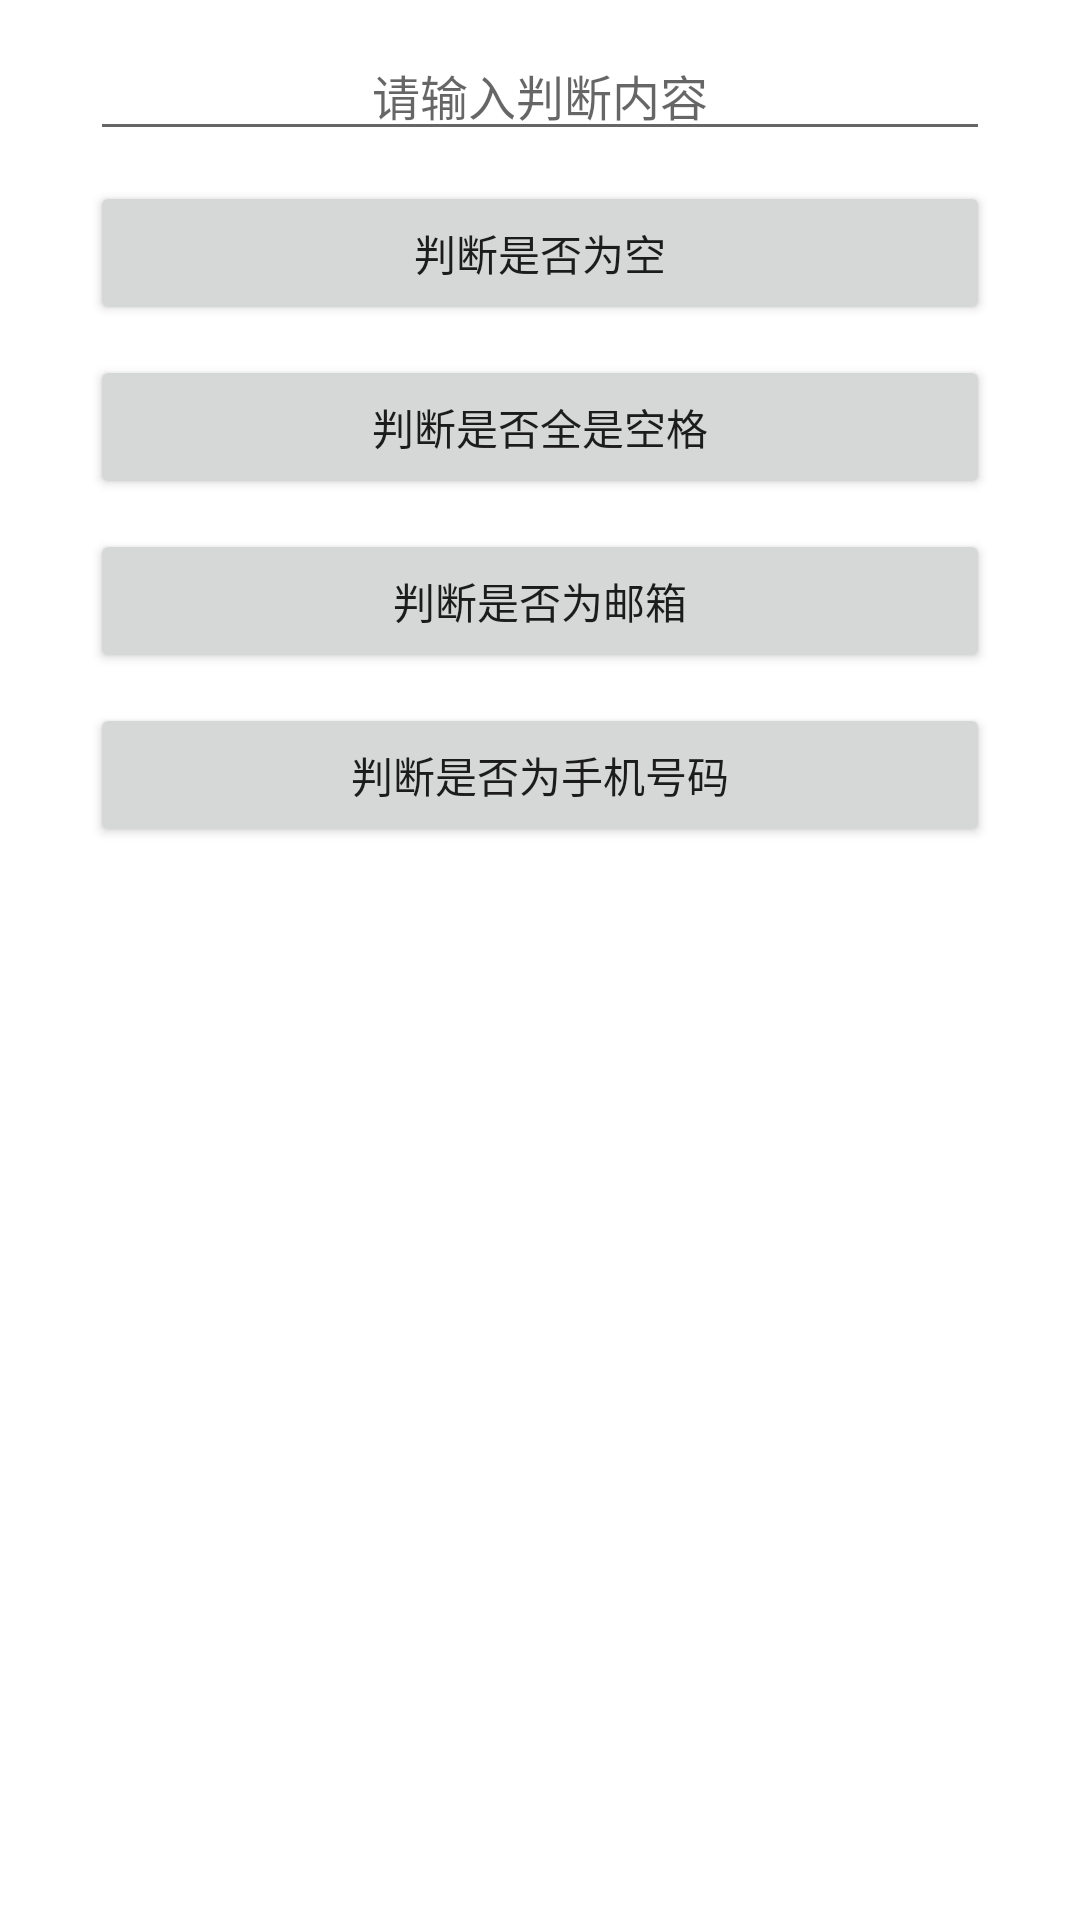

Here is an Android app screen rendered from its layout file. Give the layout XML and the strings, colors and styles it references.
<!-- AndroidManifest.xml: application theme AppTheme -->
<!-- res/layout/fragment_text.xml -->
<?xml version="1.0" encoding="utf-8"?>
<LinearLayout xmlns:android="http://schemas.android.com/apk/res/android"
    android:orientation="vertical"
    android:layout_width="match_parent"
    android:layout_height="match_parent"
    android:gravity="center_horizontal">

    <EditText
        android:id="@+id/et_input"
        android:layout_width="match_parent"
        android:layout_height="wrap_content"
        android:layout_marginLeft="30dp"
        android:layout_marginRight="30dp"
        android:layout_marginTop="10dp"
        android:textAllCaps="false"
        android:textSize="16sp"
        android:gravity="center"
        android:hint="请输入判断内容" />

    <Button
        android:id="@+id/bt_empty"
        android:layout_width="match_parent"
        android:layout_height="wrap_content"
        android:layout_marginLeft="30dp"
        android:layout_marginRight="30dp"
        android:layout_marginTop="10dp"
        android:textAllCaps="false"
        android:text="判断是否为空" />

    <Button
        android:id="@+id/bt_blank"
        android:layout_width="match_parent"
        android:layout_height="wrap_content"
        android:layout_marginLeft="30dp"
        android:layout_marginRight="30dp"
        android:layout_marginTop="10dp"
        android:textAllCaps="false"
        android:text="判断是否全是空格" />

    <Button
        android:id="@+id/bt_email"
        android:layout_width="match_parent"
        android:layout_height="wrap_content"
        android:layout_marginLeft="30dp"
        android:layout_marginRight="30dp"
        android:layout_marginTop="10dp"
        android:textAllCaps="false"
        android:text="判断是否为邮箱" />

    <Button
        android:id="@+id/bt_phone"
        android:layout_width="match_parent"
        android:layout_height="wrap_content"
        android:layout_marginLeft="30dp"
        android:layout_marginRight="30dp"
        android:layout_marginTop="10dp"
        android:textAllCaps="false"
        android:text="判断是否为手机号码" />
</LinearLayout>
<!-- resources referenced by this layout -->
<resources>

</resources>
